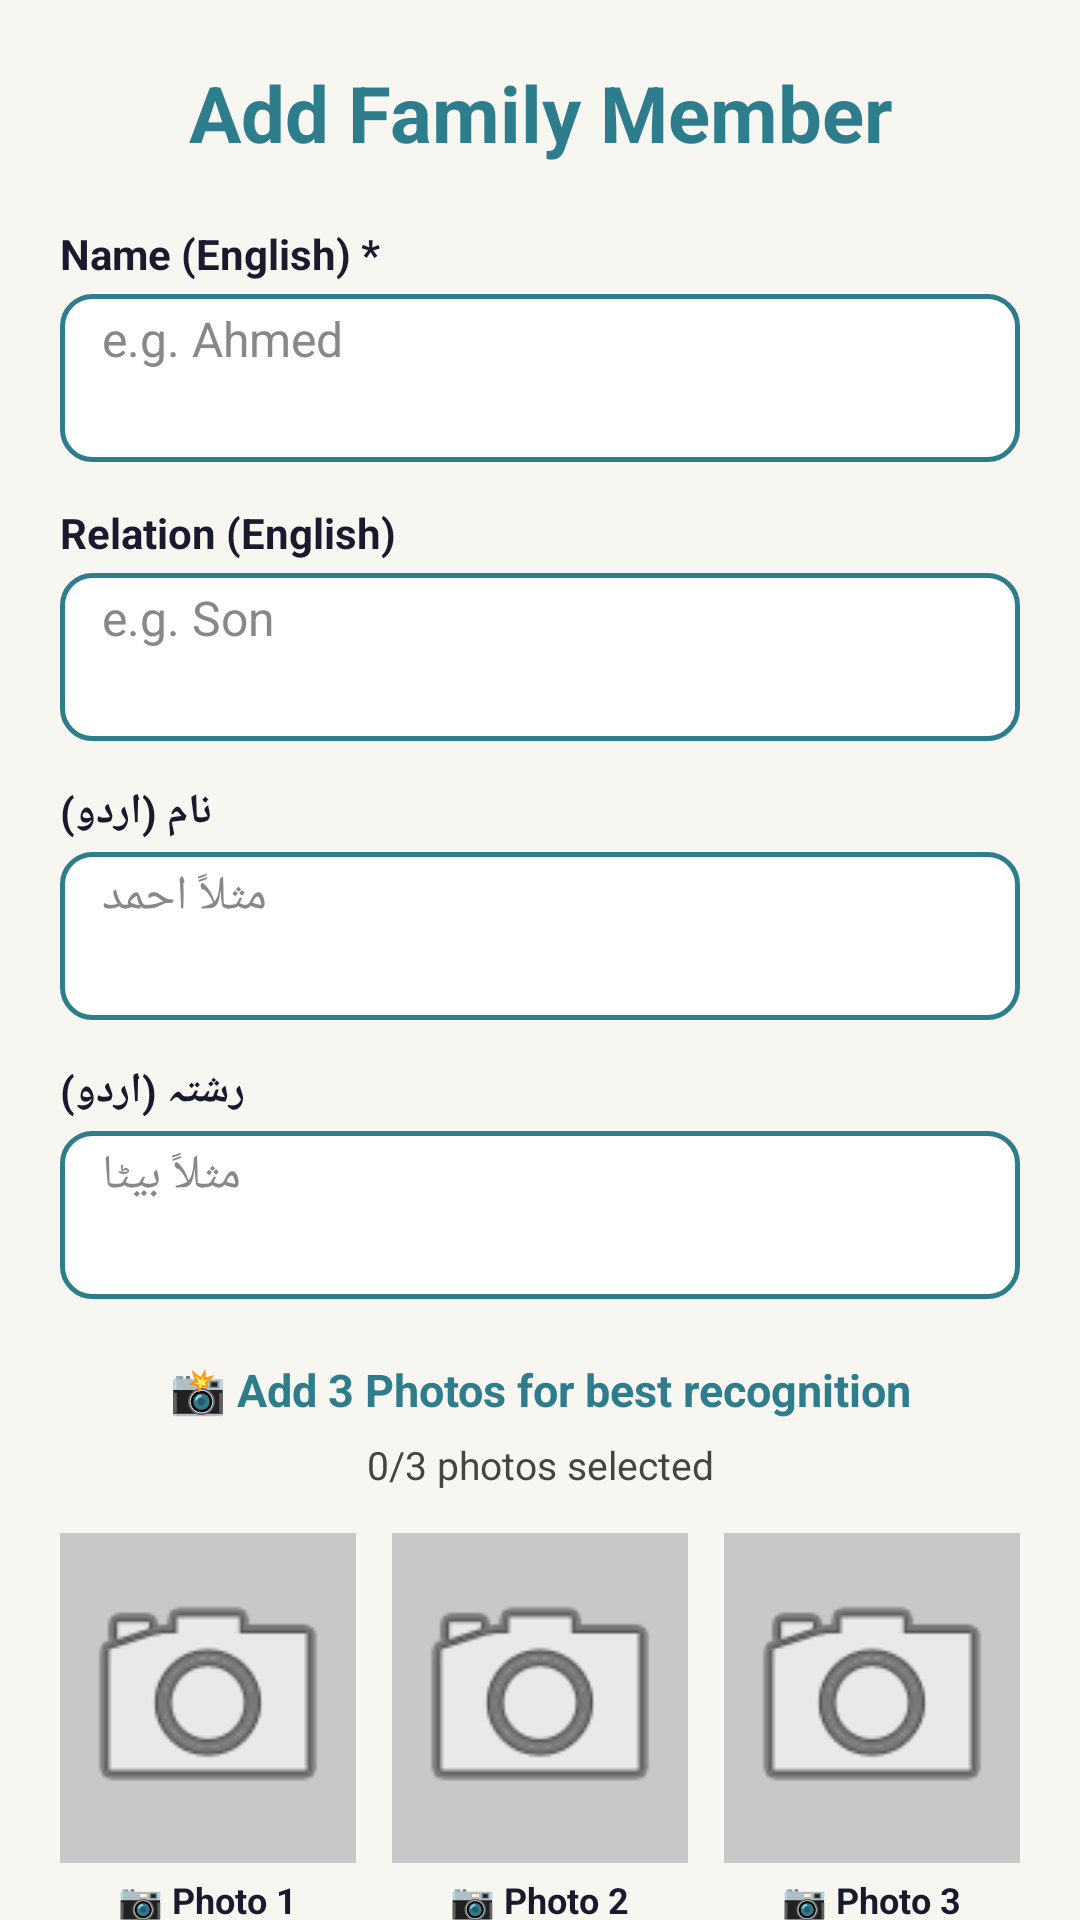

Android layout source for this screen:
<!-- AndroidManifest.xml: application theme Theme.DementiaAssistance -->
<!-- res/layout/activity_add_family_member.xml -->
<?xml version="1.0" encoding="utf-8"?>
<ScrollView
    xmlns:android="http://schemas.android.com/apk/res/android"
    android:layout_width="match_parent"
    android:layout_height="match_parent"
    android:background="#F8F6F1">

    <LinearLayout
        android:layout_width="match_parent"
        android:layout_height="wrap_content"
        android:orientation="vertical"
        android:padding="20dp">

        
        <TextView
            android:id="@+id/txtTitle"
            android:layout_width="match_parent"
            android:layout_height="wrap_content"
            android:text="Add Family Member"
            android:textSize="26sp"
            android:textStyle="bold"
            android:textColor="#2E7D8C"
            android:gravity="center"
            android:layout_marginBottom="20dp"/>

        
        <TextView
            android:layout_width="match_parent"
            android:layout_height="wrap_content"
            android:text="Name (English) *"
            android:textSize="14sp"
            android:textColor="#1A1A2E"
            android:textStyle="bold"
            android:layout_marginBottom="4dp"/>
        <EditText
            android:id="@+id/etMemberName"
            android:layout_width="match_parent"
            android:layout_height="56dp"
            android:hint="e.g. Ahmed"
            android:textColorHint="#888888"
            android:textColor="#1A1A2E"
            android:textSize="16sp"
            android:background="@drawable/rounded_edittext"
            android:paddingStart="14dp"
            android:paddingEnd="14dp"
            android:layout_marginBottom="14dp"/>

        
        <TextView
            android:layout_width="match_parent"
            android:layout_height="wrap_content"
            android:text="Relation (English)"
            android:textSize="14sp"
            android:textColor="#1A1A2E"
            android:textStyle="bold"
            android:layout_marginBottom="4dp"/>
        <EditText
            android:id="@+id/etMemberRelation"
            android:layout_width="match_parent"
            android:layout_height="56dp"
            android:hint="e.g. Son"
            android:textColorHint="#888888"
            android:textColor="#1A1A2E"
            android:textSize="16sp"
            android:background="@drawable/rounded_edittext"
            android:paddingStart="14dp"
            android:paddingEnd="14dp"
            android:layout_marginBottom="14dp"/>

        
        <TextView
            android:layout_width="match_parent"
            android:layout_height="wrap_content"
            android:text="نام (اردو)"
            android:textSize="14sp"
            android:textColor="#1A1A2E"
            android:textStyle="bold"
            android:gravity="end"
            android:layout_marginBottom="4dp"/>
        <EditText
            android:id="@+id/etMemberNameUrdu"
            android:layout_width="match_parent"
            android:layout_height="56dp"
            android:hint="مثلاً احمد"
            android:textColorHint="#888888"
            android:textColor="#1A1A2E"
            android:textSize="16sp"
            android:gravity="end"
            android:background="@drawable/rounded_edittext"
            android:paddingStart="14dp"
            android:paddingEnd="14dp"
            android:layout_marginBottom="14dp"/>

        
        <TextView
            android:layout_width="match_parent"
            android:layout_height="wrap_content"
            android:text="رشتہ (اردو)"
            android:textSize="14sp"
            android:textColor="#1A1A2E"
            android:textStyle="bold"
            android:gravity="end"
            android:layout_marginBottom="4dp"/>
        <EditText
            android:id="@+id/etMemberRelationUrdu"
            android:layout_width="match_parent"
            android:layout_height="56dp"
            android:hint="مثلاً بیٹا"
            android:textColorHint="#888888"
            android:textColor="#1A1A2E"
            android:textSize="16sp"
            android:gravity="end"
            android:background="@drawable/rounded_edittext"
            android:paddingStart="14dp"
            android:paddingEnd="14dp"
            android:layout_marginBottom="20dp"/>

        
        <TextView
            android:layout_width="match_parent"
            android:layout_height="wrap_content"
            android:text="📸 Add 3 Photos for best recognition"
            android:textSize="15sp"
            android:textColor="#2E7D8C"
            android:textStyle="bold"
            android:gravity="center"
            android:layout_marginBottom="6dp"/>

        
        <TextView
            android:id="@+id/txtPhotoProgress"
            android:layout_width="match_parent"
            android:layout_height="wrap_content"
            android:text="0/3 photos selected"
            android:textSize="13sp"
            android:textColor="#444444"
            android:gravity="center"
            android:layout_marginBottom="14dp"/>

        
        <LinearLayout
            android:layout_width="match_parent"
            android:layout_height="wrap_content"
            android:orientation="horizontal"
            android:weightSum="3"
            android:layout_marginBottom="24dp">

            
            <LinearLayout
                android:layout_width="0dp"
                android:layout_height="wrap_content"
                android:layout_weight="1"
                android:orientation="vertical"
                android:gravity="center"
                android:layout_marginEnd="6dp">
                <ImageView
                    android:id="@+id/imgSlot1"
                    android:layout_width="100dp"
                    android:layout_height="110dp"
                    android:scaleType="centerCrop"
                    android:background="#C8C8C8"
                    android:src="@android:drawable/ic_menu_camera"
                    android:padding="8dp"
                    android:layout_gravity="center"/>
                <TextView
                    android:id="@+id/lblSlot1"
                    android:layout_width="wrap_content"
                    android:layout_height="wrap_content"
                    android:text="📷 Photo 1"
                    android:textSize="12sp"
                    android:textColor="#1A1A2E"
                    android:textStyle="bold"
                    android:layout_marginTop="4dp"
                    android:gravity="center"/>
            </LinearLayout>

            
            <LinearLayout
                android:layout_width="0dp"
                android:layout_height="wrap_content"
                android:layout_weight="1"
                android:orientation="vertical"
                android:gravity="center"
                android:layout_marginStart="6dp"
                android:layout_marginEnd="6dp">
                <ImageView
                    android:id="@+id/imgSlot2"
                    android:layout_width="100dp"
                    android:layout_height="110dp"
                    android:scaleType="centerCrop"
                    android:background="#C8C8C8"
                    android:src="@android:drawable/ic_menu_camera"
                    android:padding="8dp"
                    android:layout_gravity="center"/>
                <TextView
                    android:id="@+id/lblSlot2"
                    android:layout_width="wrap_content"
                    android:layout_height="wrap_content"
                    android:text="📷 Photo 2"
                    android:textSize="12sp"
                    android:textColor="#1A1A2E"
                    android:textStyle="bold"
                    android:layout_marginTop="4dp"
                    android:gravity="center"/>
            </LinearLayout>

            
            <LinearLayout
                android:layout_width="0dp"
                android:layout_height="wrap_content"
                android:layout_weight="1"
                android:orientation="vertical"
                android:gravity="center"
                android:layout_marginStart="6dp">
                <ImageView
                    android:id="@+id/imgSlot3"
                    android:layout_width="100dp"
                    android:layout_height="110dp"
                    android:scaleType="centerCrop"
                    android:background="#C8C8C8"
                    android:src="@android:drawable/ic_menu_camera"
                    android:padding="8dp"
                    android:layout_gravity="center"/>
                <TextView
                    android:id="@+id/lblSlot3"
                    android:layout_width="wrap_content"
                    android:layout_height="wrap_content"
                    android:text="📷 Photo 3"
                    android:textSize="12sp"
                    android:textColor="#1A1A2E"
                    android:textStyle="bold"
                    android:layout_marginTop="4dp"
                    android:gravity="center"/>
            </LinearLayout>

        </LinearLayout>

        
        <Button
            style="@style/RoundedButton"
            android:id="@+id/btnSaveMember"
            android:layout_width="match_parent"
            android:layout_height="60dp"
            android:text="💾 Save"
            android:textSize="18sp"
            android:layout_marginBottom="12dp"
            android:enabled="false"
            android:alpha="0.5"/>

        
        <Button
            style="@style/RoundedButton"
            android:id="@+id/btnCancelMember"
            android:layout_width="match_parent"
            android:layout_height="56dp"
            android:text="Cancel"
            android:textSize="16sp"
            android:backgroundTint="#AAAAAA"
            android:layout_marginBottom="20dp"/>

    </LinearLayout>
</ScrollView>
<!-- resources referenced by this layout -->
<resources>
  <!-- drawable rounded_edittext (drawable) -->
  <?xml version="1.0" encoding="utf-8"?>
  <shape xmlns:android="http://schemas.android.com/apk/res/android"
      android:shape="rectangle">
  
      <solid android:color="#FFFFFF"/>
  
      <stroke
          android:width="1.5dp"
          android:color="#2E7D8C"/>
  
      <corners android:radius="10dp"/>
  
      <padding
          android:left="4dp"
          android:right="4dp"
          android:top="4dp"
          android:bottom="4dp"/>
  
  </shape>
  <style name="RoundedButton" parent="Widget.MaterialComponents.Button">
          <item name="cornerRadius">16dp</item>
          <item name="android:textColor">@color/text_white</item>
          <item name="android:fontFamily">@font/nunito_bold</item>
      </style>
  <style name="Theme.DementiaAssistance" parent="Theme.MaterialComponents.NoActionBar">
          <item name="colorPrimary">@color/primary</item>
          <item name="colorPrimaryDark">@color/primary_dark</item>
          <item name="colorAccent">@color/primary_light</item>
          <item name="android:statusBarColor">@color/primary_dark</item>
      </style>
  <color name="text_white">#FFFFFF</color>
  <color name="primary">#2E7D8C</color>
  <color name="primary_dark">#1B5E6E</color>
  <color name="primary_light">#4FB3C8</color>
</resources>
